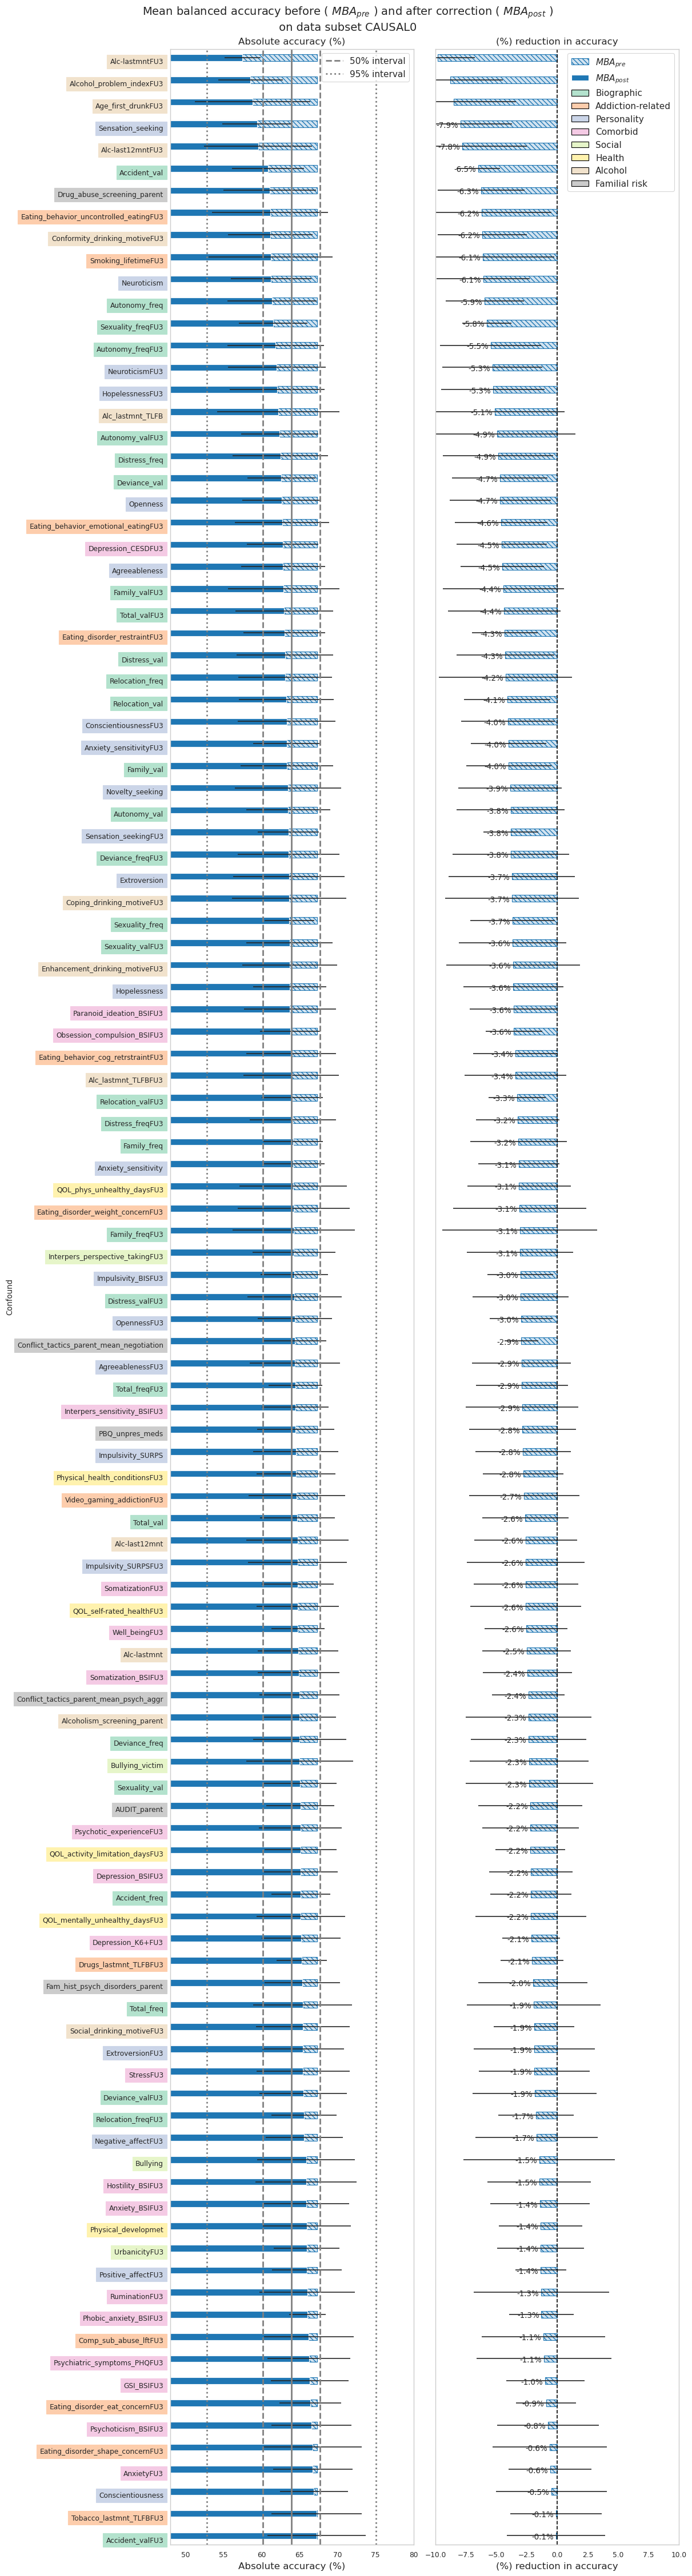

The table this chart was drawn from, first rows:
Confound, Conf_time_point, Model, h5name, n_samples BL, Accuracy BL, Std-Dev BL, n_samples CB, Accuracy CB, Std-Dev CB, Accuracy Diff CB - BL, Std-Dev Diff CB - BL, h5cat, category, abs_diff, rank
Alc-lastmntFU3, BL, SVM-rbf, posthoc-cc3-h5causal0-Alc-lastmntFU3, 477, 67.35, 3.416, 477, 57.52, 2.387, -9.823, 3.077, h5causal0, Alcohol, 9.823, 0
Alcohol_problem_indexFU3, BL, SVM-rbf, posthoc-cc3-h5causal0-Alcohol_problem_in…, 477, 67.35, 3.416, 477, 58.57, 4.238, -8.778, 4.299, h5causal0, Alcohol, 8.778, 1
Age_first_drunkFU3, BL, SVM-rbf, posthoc-cc3-h5causal0-Age_first_drunkFU3, 477, 67.35, 3.416, 477, 58.84, 7.586, -8.506, 5.107, h5causal0, Alcohol, 8.506, 2
Sensation_seeking, BL, SVM-rbf, posthoc-cc3-h5causal0-Sensation_seeking, 477, 67.35, 3.416, 477, 59.4, 4.582, -7.942, 4.216, h5causal0, Personality, 7.942, 3
Alc-last12mntFU3, BL, SVM-rbf, posthoc-cc3-h5causal0-Alc-last12mntFU3, 477, 67.35, 3.416, 477, 59.55, 7.104, -7.79, 5.292, h5causal0, Alcohol, 7.79, 4
Accident_val, BL, SVM-rbf, posthoc-cc3-h5causal0-Accident_val, 477, 67.35, 3.416, 477, 60.86, 4.742, -6.49, 1.777, h5causal0, Biographic, 6.49, 5
Drug_abuse_screening_parent, BL, SVM-rbf, posthoc-cc3-h5causal0-Drug_abuse_screeni…, 477, 67.35, 3.416, 477, 61.08, 6.072, -6.262, 3.574, h5causal0, Familial risk, 6.262, 6
Eating_behavior_uncontrolled_eatingFU3, BL, SVM-rbf, posthoc-cc3-h5causal0-Eating_behavior_un…, 477, 67.35, 3.416, 477, 61.14, 7.6, -6.21, 5.735, h5causal0, Addiction-related, 6.21, 7
Conformity_drinking_motiveFU3, BL, SVM-rbf, posthoc-cc3-h5causal0-Conformity_drinkin…, 477, 67.35, 3.416, 477, 61.18, 5.539, -6.169, 3.666, h5causal0, Alcohol, 6.169, 8
Smoking_lifetimeFU3, BL, SVM-rbf, posthoc-cc3-h5causal0-Smoking_lifetimeFU…, 477, 67.35, 3.416, 477, 61.22, 8.145, -6.122, 5.903, h5causal0, Addiction-related, 6.122, 9
Conscientiousness, BL, SVM-rbf, posthoc-cc3-h5causal0-Conscientiousness, 477, 67.35, 3.416, 477, 66.89, 4.464, -0.459, 4.555, h5causal0, Personality, 0.459, 110
Tobacco_lastmnt_TLFBFU3, BL, SVM-rbf, posthoc-cc3-h5causal0-Tobacco_lastmnt_TL…, 477, 67.35, 3.416, 477, 67.23, 5.922, -0.1141, 3.764, h5causal0, Addiction-related, 0.1141, 111
Accident_valFU3, BL, SVM-rbf, posthoc-cc3-h5causal0-Accident_valFU3, 477, 67.35, 3.416, 477, 67.25, 6.447, -0.09737, 4.047, h5causal0, Biographic, 0.09737, 112
